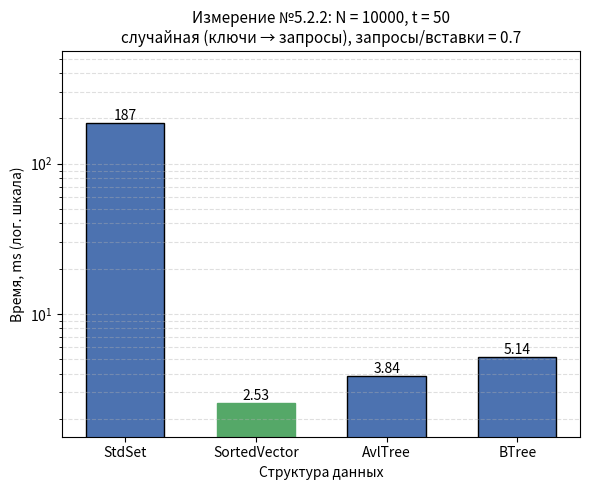

Recreate this plot in Python.
#!/usr/bin/env python3
"""
Гистограмма результатов Измерения №5.2.2.

Оси:
  Ox -- структура данных (StdSet, SortedVector, AvlTree, BTree);
  Oy -- время обработки потока команд, ms;
  если разброс времён max/min >= 10, Oy переводится в логарифмический
  масштаб (иначе столбцы маленьких значений не видны);
Заголовок -- параметры опыта из REPORT.md.

Источник чисел (по приоритету):
  1) --json <файл> -- JSON googlebenchmark (--benchmark_out=results.json);
     имена бенчмарков ожидаются вида Set522 / Vector522 / AvlTree522 / BTree522
     (или любые -- берутся как есть), поле real_time в ms;
  2) значения по умолчанию -- прогон на data_5_2_2.txt, t = 50:
     Set 187, Vector 2.53, Avl 3.84, BTree 5.14.

Запуск:
  python3 research/generators/plot_histogram_5_2_2.py
  python3 research/generators/plot_histogram_5_2_2.py --json results_5_2_2.json \
      --out research/pictures/histogram_5_2_2.png
"""

import argparse
import json
import os

import matplotlib
matplotlib.use("Agg")  # сохранение в файл без GUI
import matplotlib.pyplot as plt

# ==== параметры опыта (заголовок гистограммы) ====
TITLE = ("Измерение №5.2.2: N = 10000, t = 50\n"
         "случайная (ключи → запросы), запросы/вставки = 0.7")

# ==== результаты прогона по умолчанию (Time, ms) ====
DEFAULT_LABELS = ["StdSet", "SortedVector", "AvlTree", "BTree"]
DEFAULT_TIMES_MS = [187, 2.53, 3.84, 5.14]

# соответствие имён бенчмарков из JSON понятным подписям
JSON_NAME_MAP = {
    "Set522": "StdSet",
    "Vector522": "SortedVector",
    "AvlTree522": "AvlTree",
    "BTree522": "BTree",
}

DEFAULT_OUT = os.path.join("research", "pictures", "histogram_5_2_2.png")


def load_from_json(path):
    """Читает JSON googlebenchmark: [(label, real_time_ms), ...]."""
    with open(path, encoding="utf-8") as f:
        data = json.load(f)

    labels, times = [], []
    for bm in data["benchmarks"]:
        name = bm["name"]
        labels.append(JSON_NAME_MAP.get(name, name))
        t = bm["real_time"]
        unit = bm.get("time_unit", "ms")
        if unit == "us":
            t /= 1000.0
        elif unit == "ns":
            t /= 1_000_000.0
        times.append(t)
    return labels, times


def parse_args():
    p = argparse.ArgumentParser(description=__doc__,
                                formatter_class=argparse.RawDescriptionHelpFormatter)
    p.add_argument("--json", type=str, default=None,
                   help="JSON googlebenchmark (--benchmark_out) вместо значений по умолчанию")
    p.add_argument("--out", type=str, default=DEFAULT_OUT,
                   help="путь к сохраняемому PNG")
    return p.parse_args()


def main():
    args = parse_args()

    if args.json:
        labels, times = load_from_json(args.json)
    else:
        labels, times = DEFAULT_LABELS, DEFAULT_TIMES_MS

    fig, ax = plt.subplots(figsize=(6, 5))
    bars = ax.bar(labels, times, color="#4C72B0", edgecolor="black", width=0.6)

    # подписи значений над столбцами
    for bar, t in zip(bars, times):
        ax.text(bar.get_x() + bar.get_width() / 2, bar.get_height(),
                f"{t:.4g}", ha="center", va="bottom", fontsize=10)

    # отметим победителя
    best = times.index(min(times))
    bars[best].set_color("#55A868")

    ax.set_xlabel("Структура данных")
    ax.set_title(TITLE, fontsize=11)

    # большой разброс времён -- логарифмическая шкала, иначе слабые столбцы
    # визуально исчезают рядом с StdSet
    use_log = max(times) / min(times) >= 10
    if use_log:
        ax.set_yscale("log")
        ax.set_ylim(min(times) * 0.6, max(times) * 3.0)
        ax.grid(axis="y", which="both", linestyle="--", alpha=0.4)
        ax.set_ylabel("Время, ms (лог. шкала)")
    else:
        ax.set_ylabel("Время, ms")
        ax.grid(axis="y", linestyle="--", alpha=0.4)
        ax.set_ylim(0, max(times) * 1.15)

    out_dir = os.path.dirname(args.out)
    if out_dir:
        os.makedirs(out_dir, exist_ok=True)
    fig.tight_layout()
    fig.savefig(args.out, dpi=200)
    print(f"histogram saved to {args.out}")
    for label, t in zip(labels, times):
        print(f"  {label:<14} {t:.4g} ms")


if __name__ == "__main__":
    main()
